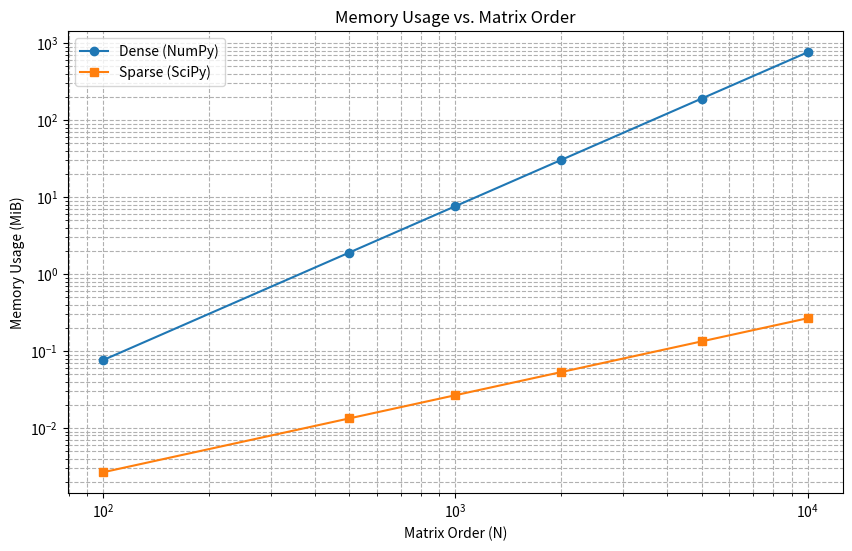
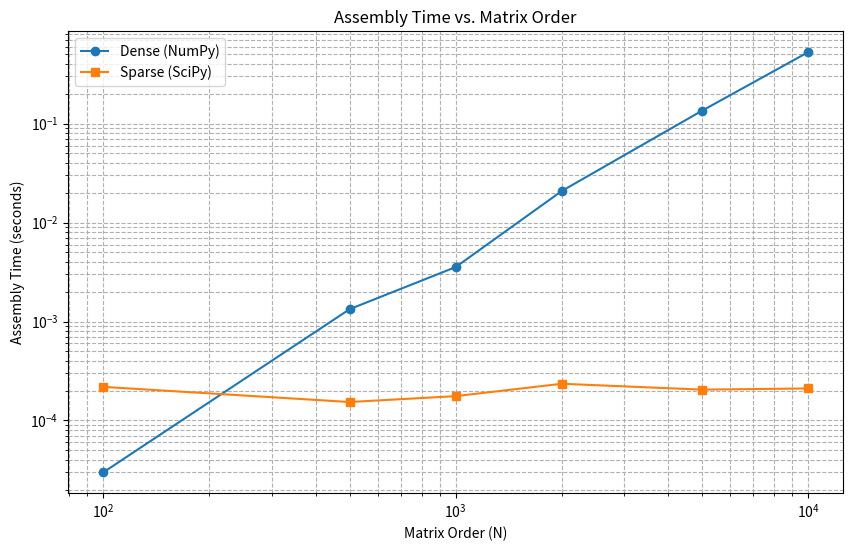

Write Python code to recreate these figures, in order.
import time
import numpy as np
import scipy.sparse as sp
import matplotlib.pyplot as plt

# Define matrix sizes to test (adjust based on system memory)
N_values = [100, 500, 1000, 2000, 5000, 10000]

# Lists to store results
memory_dense = []
memory_sparse = []
time_dense = []
time_sparse = []

# Number of repeats for timing measurements
repeats = 5

for N in N_values:
    print(f"Processing N={N}...")

    # Dense matrix measurements
    dense_times = []
    for _ in range(repeats):
        start = time.perf_counter()
        dense_mat = np.eye(N) - np.eye(N, k=1)
        end = time.perf_counter()
        dense_times.append(end - start)
        del dense_mat  # Free memory
    avg_dense_time = np.mean(dense_times)
    time_dense.append(avg_dense_time)

    # Memory for dense
    dense_mat = np.eye(N) - np.eye(N, k=1)
    memory_dense.append(dense_mat.nbytes)
    del dense_mat

    # Sparse matrix measurements
    sparse_times = []
    for _ in range(repeats):
        start = time.perf_counter()
        sparse_mat = sp.eye(N) - sp.eye(N, k=1)
        end = time.perf_counter()
        sparse_times.append(end - start)
        del sparse_mat
    avg_sparse_time = np.mean(sparse_times)
    time_sparse.append(avg_sparse_time)

    # Memory for sparse
    sparse_mat = sp.eye(N) - sp.eye(N, k=1)
    sparse_mat_csr = sparse_mat.tocsr()
    mem = (sparse_mat_csr.data.nbytes +
           sparse_mat_csr.indices.nbytes +
           sparse_mat_csr.indptr.nbytes)
    memory_sparse.append(mem)
    del sparse_mat, sparse_mat_csr

# Convert memory to MiB
memory_dense_mib = [x / (1024 ** 2) for x in memory_dense]
memory_sparse_mib = [x / (1024 ** 2) for x in memory_sparse]

# Plot Memory Usage
plt.figure(figsize=(10, 6))
plt.plot(N_values, memory_dense_mib, 'o-', label='Dense (NumPy)')
plt.plot(N_values, memory_sparse_mib, 's-', label='Sparse (SciPy)')
plt.xscale('log')
plt.yscale('log')
plt.xlabel('Matrix Order (N)')
plt.ylabel('Memory Usage (MiB)')
plt.legend()
plt.grid(True, which='both', linestyle='--')
plt.title('Memory Usage vs. Matrix Order')
plt.savefig('memory_usage.png')
plt.close()

# Plot Assembly Time
plt.figure(figsize=(10, 6))
plt.plot(N_values, time_dense, 'o-', label='Dense (NumPy)')
plt.plot(N_values, time_sparse, 's-', label='Sparse (SciPy)')
plt.xscale('log')
plt.yscale('log')
plt.xlabel('Matrix Order (N)')
plt.ylabel('Assembly Time (seconds)')
plt.legend()
plt.grid(True, which='both', linestyle='--')
plt.title('Assembly Time vs. Matrix Order')
plt.savefig('assembly_time.png')
plt.close()
